Run: headless pygame with SDL's dummy video driver; simulated clock (each Clock.tick advances the game by its frame time, no real sleeping); random seed 0; keys injected as events and as key.get_pressed() state; no mouse input.
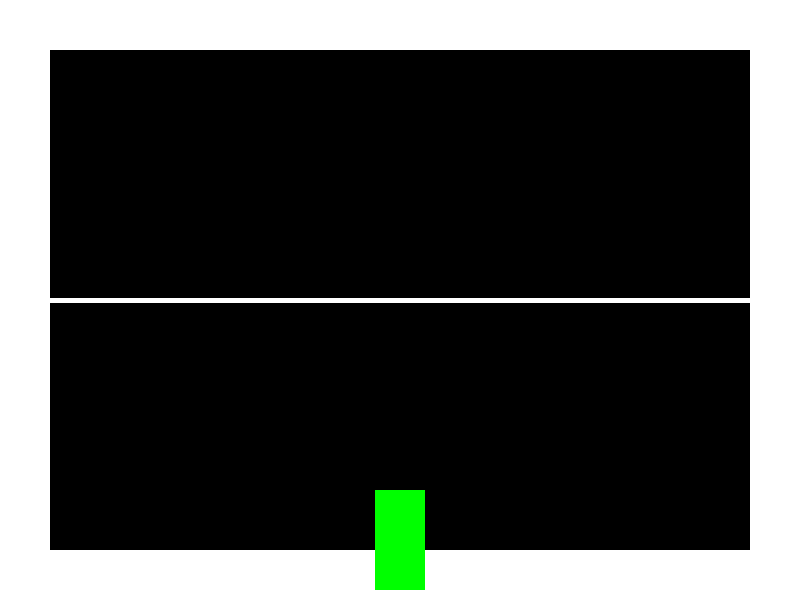
Frame 1 of 1 · flips 1–60 · no input (game ended)

The pygame program that drew these frames:

# forSimboloAI
import pygame
import time

# Initialize Pygame
pygame.init()

# Set up the display
display_width = 800
display_height = 600
game_display = pygame.display.set_mode((display_width, display_height))
pygame.display.set_caption("Self-Driving Car Track")

# Define colors
black = (0, 0, 0)
white = (255, 255, 255)
green = (0, 255, 0)

# Define the car's initial position
car_width = 50
car_height = 100
car_x = display_width // 2 - car_width // 2
car_y = display_height - car_height - 10

clock = pygame.time.Clock()

# Define the game loop
def game_loop():
    game_exit = False

    while not game_exit:
        for event in pygame.event.get():
            if event.type == pygame.QUIT:
                game_exit = True
# Clear the display
game_display.fill(white)
# Draw the track
pygame.draw.rect(game_display, black, [50, 50, display_width - 100, display_height - 100])
pygame.draw.line(game_display, white, [50, display_height // 2], [display_width - 50, display_height // 2], 5)

# Draw the car
pygame.draw.rect(game_display, green, [car_x, car_y, car_width, car_height])

# Update the display
pygame.display.update()
clock.tick(60)

# Quit the game
pygame.quit()
quit()

# Start the game loop
game_loop()
